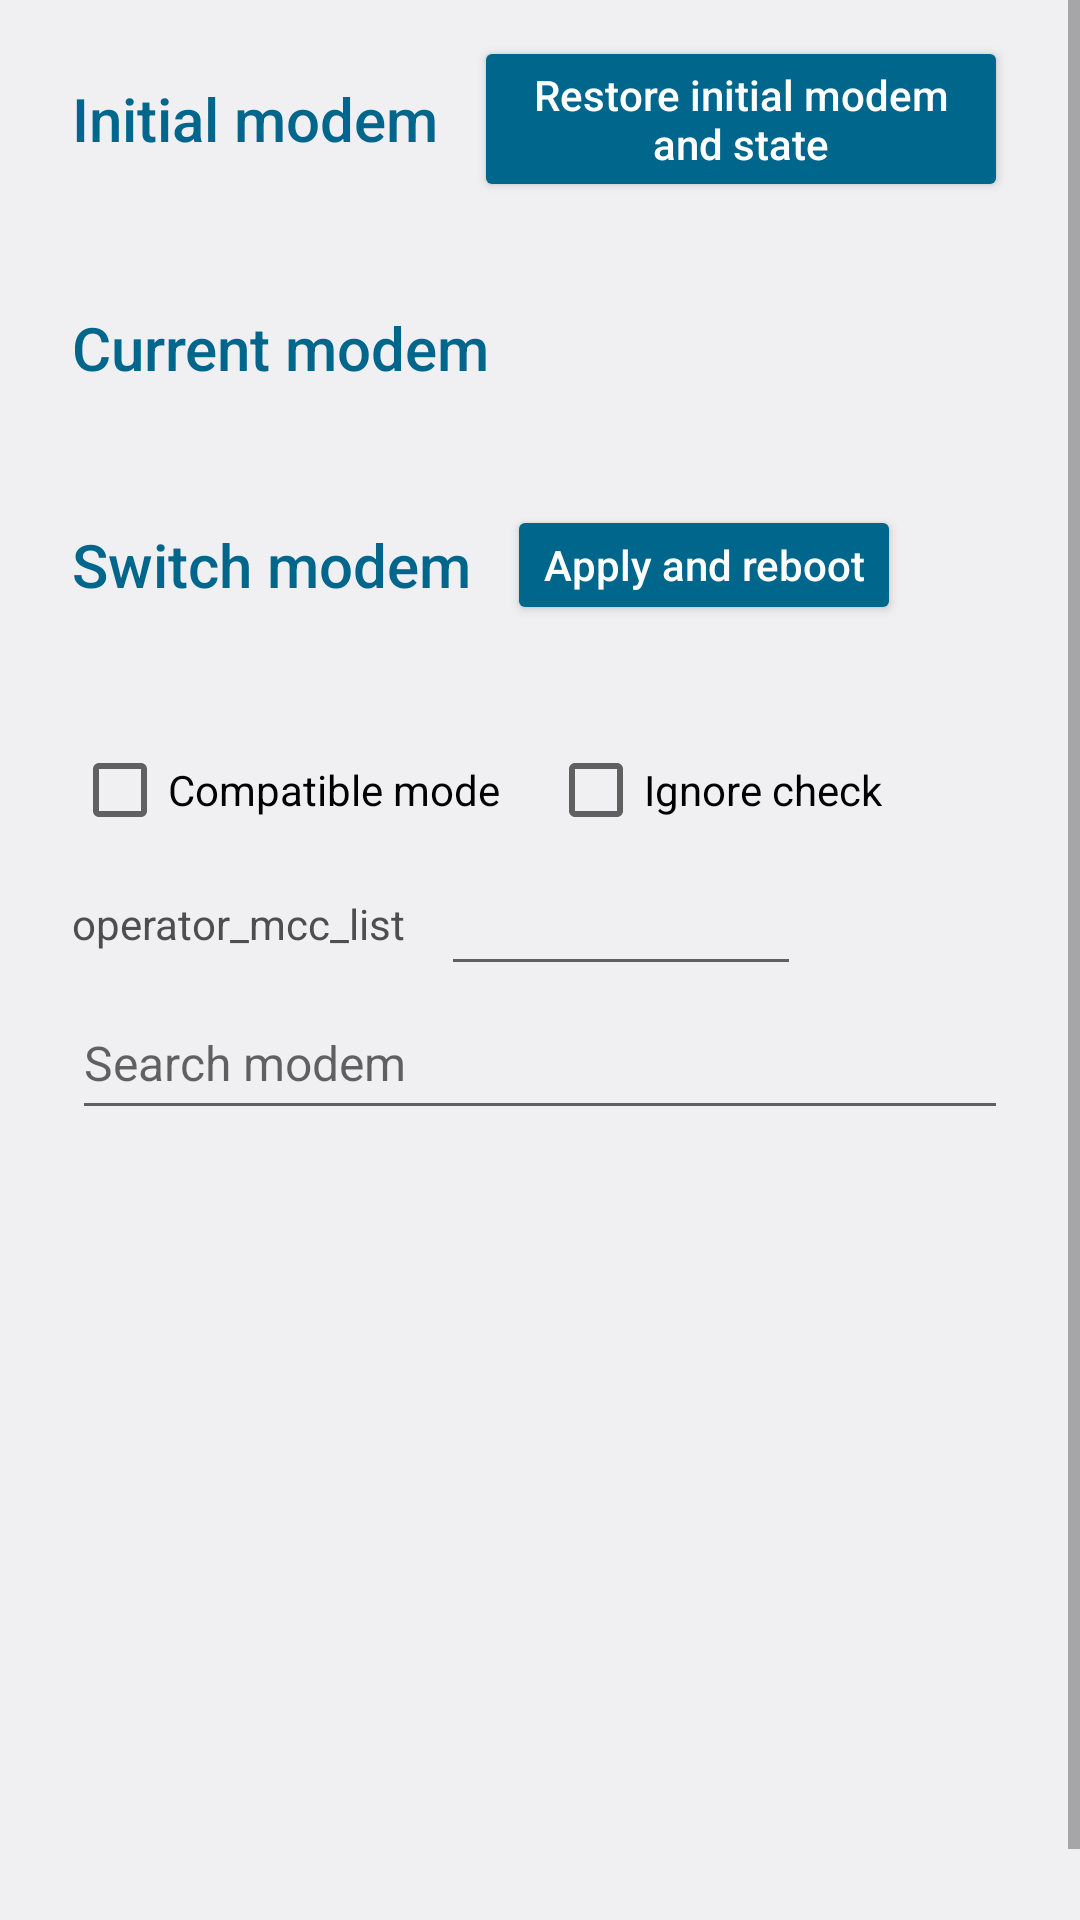

Here is an Android app screen rendered from its layout file. Give the layout XML and the strings, colors and styles it references.
<!-- AndroidManifest.xml: activity theme AppTheme -->
<!-- res/layout/activity_manual_switch.xml -->
<?xml version="1.0" encoding="utf-8"?>
<ScrollView xmlns:android="http://schemas.android.com/apk/res/android"
    android:id="@+id/manual_root"
    android:layout_width="match_parent"
    android:layout_height="match_parent"
    android:clipToPadding="false"
    android:fillViewport="true"
    android:theme="@style/AppTheme">

    <LinearLayout
        android:layout_width="match_parent"
        android:layout_height="wrap_content"
        android:orientation="vertical"
        android:paddingStart="24dp"
        android:paddingEnd="24dp"
        android:paddingBottom="24dp">

        
        <LinearLayout
            android:layout_width="match_parent"
            android:layout_height="wrap_content"
            android:layout_marginTop="12dp"
            android:gravity="center_vertical"
            android:orientation="horizontal">

            <TextView
                android:layout_width="wrap_content"
                android:layout_height="wrap_content"
                android:text="@string/debug_initial_modem_txt"
                android:textAppearance="@android:style/TextAppearance.Material.Title"
                android:textColor="@color/colorAccent" />

            <Button
                android:id="@+id/restore_button"
                style="@style/CompactButton"
                android:layout_marginStart="12dp"
                android:text="@string/debug_button_txt" />

            <Space
                android:layout_width="0dp"
                android:layout_height="0dp"
                android:layout_weight="1" />

            <ImageButton
                android:id="@+id/manual_menu"
                android:layout_width="48dp"
                android:layout_height="48dp"
                android:background="?android:attr/selectableItemBackgroundBorderless"
                android:contentDescription="@string/manual_menu_detect"
                android:src="@drawable/ic_more_vert"
                android:tint="@color/textColor" />
        </LinearLayout>

        <TextView
            android:id="@+id/initial_modem"
            android:layout_width="match_parent"
            android:layout_height="wrap_content"
            android:layout_marginTop="4dp"
            android:textAppearance="@android:style/TextAppearance.Material.Body1"
            android:textColor="@color/textColor" />

        <TextView
            android:layout_width="match_parent"
            android:layout_height="wrap_content"
            android:layout_marginTop="12dp"
            android:text="@string/debug_current_modem_txt"
            android:textAppearance="@android:style/TextAppearance.Material.Title"
            android:textColor="@color/colorAccent" />

        <TextView
            android:id="@+id/manual_current"
            android:layout_width="match_parent"
            android:layout_height="wrap_content"
            android:layout_marginTop="8dp"
            android:textAppearance="@android:style/TextAppearance.Material.Body1"
            android:textColor="@color/textColor" />


        <LinearLayout
            android:layout_width="match_parent"
            android:layout_height="wrap_content"
            android:layout_marginTop="12dp"
            android:gravity="center_vertical"
            android:orientation="horizontal">

            <TextView
                android:layout_width="wrap_content"
                android:layout_height="wrap_content"
                android:text="@string/debug_swap_modem_txt"
                android:textAppearance="@android:style/TextAppearance.Material.Title"
                android:textColor="@color/colorAccent" />

            <Button
                android:id="@+id/manual_button"
                style="@style/CompactButton"
                android:layout_marginStart="12dp"
                android:text="@string/manual_button" />
        </LinearLayout>

        <TextView
            android:id="@+id/manual_mode"
            android:layout_width="match_parent"
            android:layout_height="wrap_content"
            android:layout_marginTop="8dp"
            android:textAppearance="@android:style/TextAppearance.Material.Body1"
            android:textColor="@color/textColor" />

        <LinearLayout
            android:id="@+id/manual_detect"
            android:layout_width="match_parent"
            android:layout_height="wrap_content"
            android:orientation="vertical">

            <LinearLayout
                android:layout_width="match_parent"
                android:layout_height="wrap_content"
                android:layout_marginTop="4dp"
                android:orientation="horizontal">

                <CheckBox
                    android:id="@+id/manual_check_compatible"
                    android:layout_width="wrap_content"
                    android:layout_height="wrap_content"
                    android:text="@string/manual_check_compatible" />

                <CheckBox
                    android:id="@+id/manual_check_ignore"
                    android:layout_width="wrap_content"
                    android:layout_height="wrap_content"
                    android:layout_marginStart="16dp"
                    android:text="@string/manual_check_ignore" />
            </LinearLayout>

            <LinearLayout
                android:id="@+id/manual_mcc_group"
                android:layout_width="match_parent"
                android:layout_height="wrap_content"
                android:layout_marginTop="0dp"
                android:gravity="center_vertical"
                android:orientation="horizontal">

                <TextView
                    android:layout_width="wrap_content"
                    android:layout_height="wrap_content"
                    android:text="@string/manual_mcc_label"
                    android:textAppearance="@android:style/TextAppearance.Material.Body1"
                    android:textColor="@color/textColor" />

                <EditText
                    android:id="@+id/manual_mcc"
                    android:layout_width="120dp"
                    android:layout_height="wrap_content"
                    android:layout_marginStart="12dp"
                    android:digits="0123456789 ,"
                    android:inputType="text"
                    android:singleLine="true" />
            </LinearLayout>
        </LinearLayout>

        <EditText
            android:id="@+id/search_modem"
            android:layout_width="match_parent"
            android:layout_height="48dp"
            android:hint="@string/search_modem"
            android:inputType="text"
            android:singleLine="true"
            android:textColor="@color/colorAccent"
            android:textSize="16sp" />

        
        <ScrollView
            android:layout_width="match_parent"
            android:layout_height="260dp"
            android:layout_marginTop="4dp"
            android:nestedScrollingEnabled="true"
            android:scrollbars="vertical">

            <LinearLayout
                android:id="@+id/manual_list"
                android:layout_width="match_parent"
                android:layout_height="wrap_content"
                android:orientation="vertical" />
        </ScrollView>
    </LinearLayout>
</ScrollView>
<!-- resources referenced by this layout -->
<resources>
  <color name="colorAccent">@android:color/system_accent1_600</color>
  <color name="textColor">#4E4E4E</color>
  <string name="debug_button_txt">Restore initial modem and state</string>
  <string name="debug_current_modem_txt">Current modem</string>
  <string name="debug_initial_modem_txt">Initial modem</string>
  <string name="debug_swap_modem_txt">Switch modem</string>
  <string name="manual_button">Apply and reboot</string>
  <string name="manual_check_compatible">Compatible mode</string>
  <string name="manual_check_ignore">Ignore check</string>
  <string name="manual_mcc_label">operator_mcc_list</string>
  <string name="manual_menu_detect">Detection options</string>
  <string name="search_modem">Search modem</string>
  <style name="AppTheme" parent="Theme.MaterialComponents.Light.NoActionBar">
          <item name="android:windowLightStatusBar">true</item>
          
          <item name="android:windowNoTitle">true</item>
          <item name="android:windowActionBar">false</item>
  
          <item name="android:colorBackground">@android:color/system_neutral1_50</item>
          <item name="colorPrimary">@android:color/system_neutral1_50</item>
          <item name="colorPrimaryDark">@android:color/system_neutral1_50</item>
          <item name="colorSecondary">#EEEEEE</item>
          <item name="colorAccent">@color/colorAccent</item>
  
          <item name="android:navigationBarDividerColor">#1f000000</item>
          <item name="android:navigationBarColor">@android:color/white</item>
          <item name="android:windowLightNavigationBar">true</item>
      </style>
  <style name="CompactButton" parent="@android:style/Widget.Material.Button">
          <item name="android:layout_width">wrap_content</item>
          <item name="android:layout_height">wrap_content</item>
          <item name="android:minWidth">0dp</item>
          <item name="android:minHeight">40dp</item>
          <item name="android:paddingStart">12dp</item>
          <item name="android:paddingEnd">12dp</item>
          <item name="android:backgroundTint">@color/colorAccent</item>
          <item name="android:textAllCaps">false</item>
          <item name="android:textColor">@color/colorPrimary</item>
      </style>
  <color name="colorPrimary">#FFFFFF</color>
</resources>
